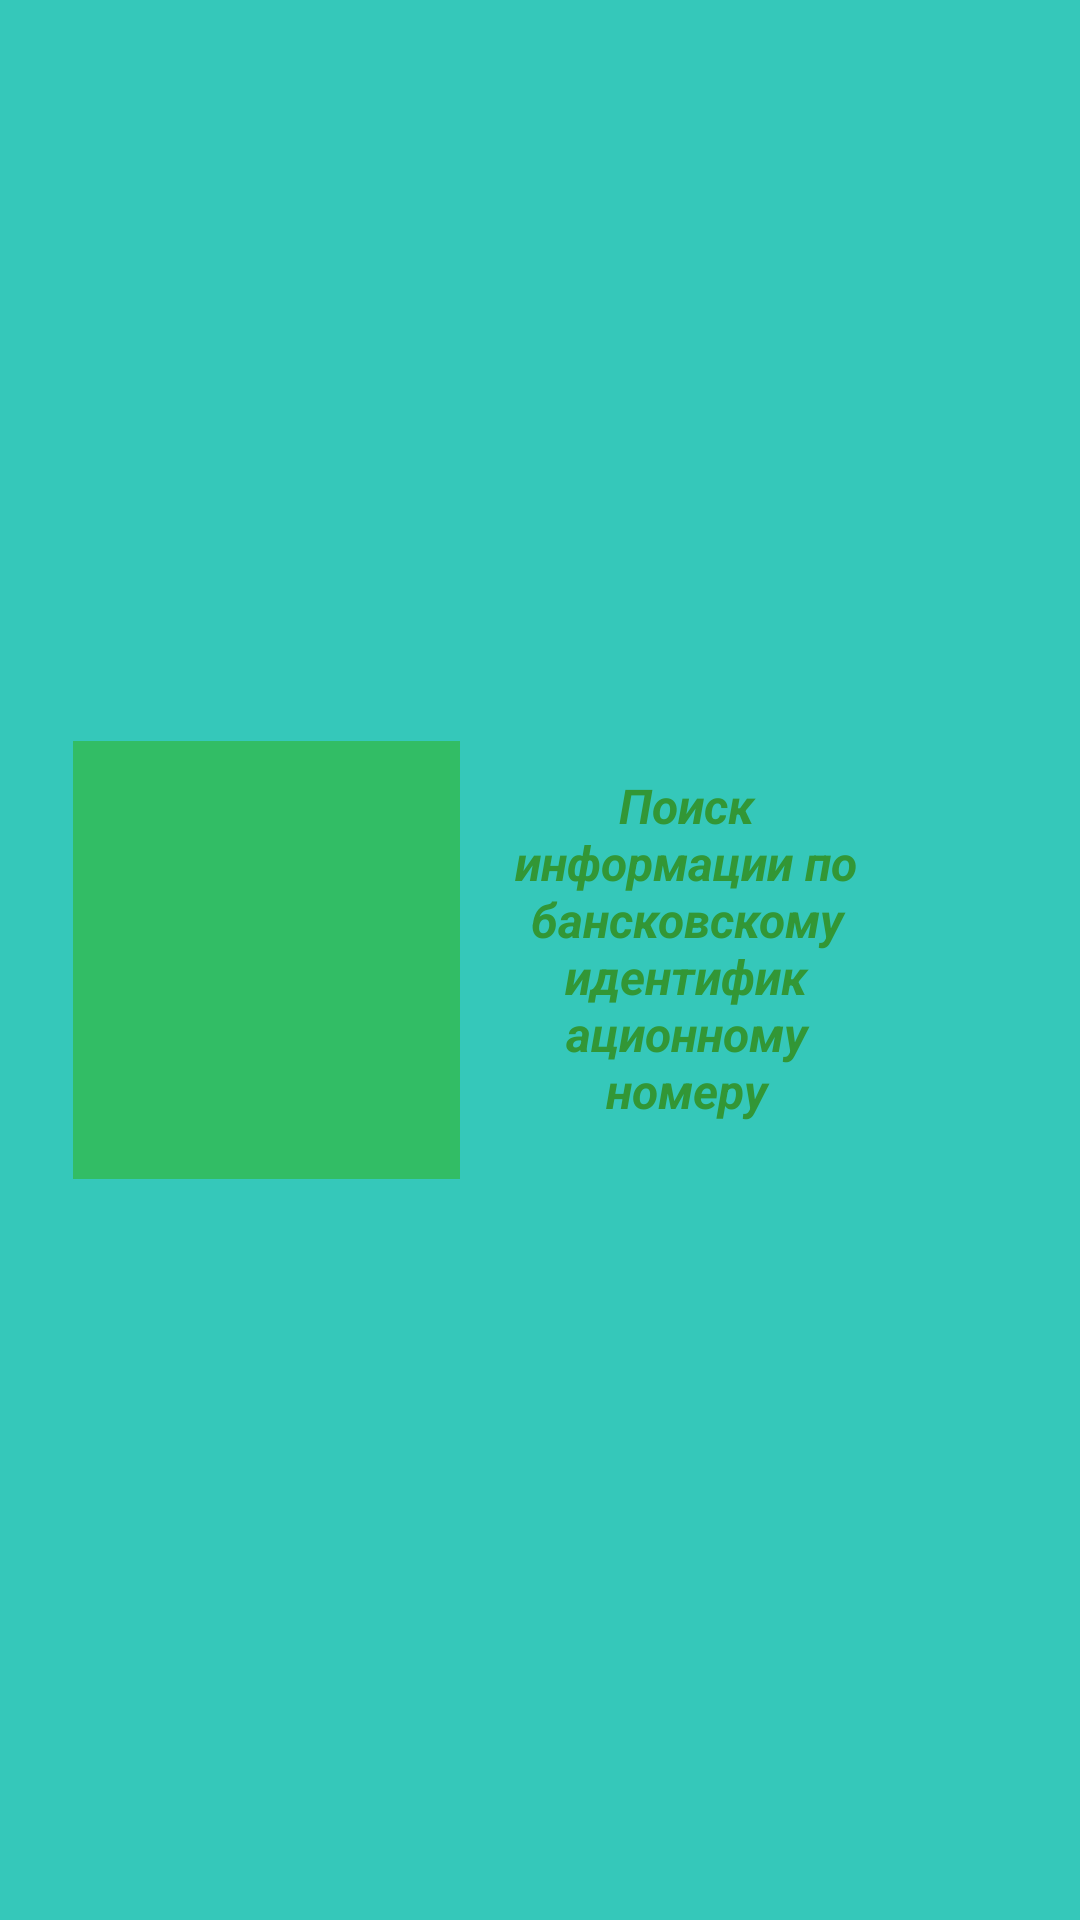

Produce the Android XML layout that renders to this screen, including the resource entries it uses.
<!-- AndroidManifest.xml: application theme Theme.TestBinList -->
<!-- res/layout/header_main_menu.xml -->
<?xml version="1.0" encoding="utf-8"?>
<androidx.constraintlayout.widget.ConstraintLayout xmlns:android="http://schemas.android.com/apk/res/android"
    xmlns:app="http://schemas.android.com/apk/res-auto"
    xmlns:tools="http://schemas.android.com/tools"
    android:layout_width="match_parent"
    android:layout_height="@dimen/header_main_height"
    android:background="#35C8BA">

    <ImageView
        android:id="@+id/imageView"
        android:layout_width="129dp"
        android:layout_height="146dp"
        android:layout_marginStart="16dp"
        android:layout_marginEnd="8dp"
        android:background="#32BD65"
        app:layout_constraintBottom_toBottomOf="parent"
        app:layout_constraintEnd_toStartOf="@+id/textView2"
        app:layout_constraintStart_toStartOf="parent"
        app:layout_constraintTop_toTopOf="parent"
        app:srcCompat="@drawable/ic_logo_header" />

    <TextView
        android:id="@+id/textView2"
        android:layout_width="119dp"
        android:layout_height="130dp"
        android:layout_marginStart="132dp"
        android:layout_marginTop="8dp"
        android:layout_marginBottom="8dp"
        android:autoText="false"
        android:elegantTextHeight="true"
        android:text="@string/header_test"
        android:textAlignment="center"
        android:textColor="#329736"
        android:textDirection="firstStrongRtl"
        android:textSize="16sp"
        android:textStyle="bold|italic"
        app:autoSizeTextType="none"
        app:layout_constraintBottom_toBottomOf="parent"
        app:layout_constraintEnd_toEndOf="parent"
        app:layout_constraintHorizontal_bias="0.343"
        app:layout_constraintStart_toStartOf="parent"
        app:layout_constraintTop_toTopOf="parent" />
</androidx.constraintlayout.widget.ConstraintLayout>
<!-- resources referenced by this layout -->
<resources>
  <dimen name="header_main_height">170dp</dimen>
  <string name="header_test">Поиск информации по бансковскому идентификационному номеру</string>
  <style name="Theme.TestBinList" parent="Theme.MaterialComponents.DayNight.NoActionBar">
          
          <item name="colorPrimary">@color/purple_500</item>
          <item name="colorPrimaryVariant">@color/purple_700</item>
          <item name="colorOnPrimary">@color/white</item>
          
          <item name="colorSecondary">@color/teal_200</item>
          <item name="colorSecondaryVariant">@color/teal_700</item>
          <item name="colorOnSecondary">@color/black</item>
          
          <item name="android:statusBarColor">?attr/colorPrimaryVariant</item>
          
      </style>
  <color name="purple_500">#8BC34A</color>
  <color name="purple_700">#4CAF50</color>
  <color name="white">#FFFFFF</color>
  <color name="teal_200">#FF03DAC5</color>
  <color name="teal_700">#FF018786</color>
  <color name="black">#FF000000</color>
</resources>
